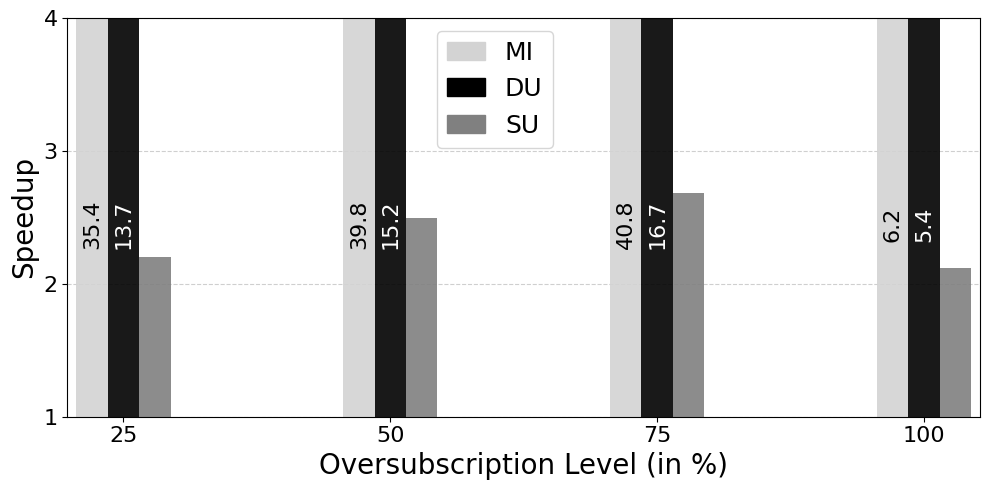

Here is the Python script that generated this plot:
import pandas as pd
import numpy as np
import matplotlib.pyplot as plt
import matplotlib as mpl

mpl.rcParams.update({
    "font.family": "Linux Biolinum O",
    "pdf.fonttype": 42,
    "ps.fonttype": 42,
    "pdf.use14corefonts": False,
})

# -------------------------
# Data
# -------------------------


#For GPH
data_app1 = {
    'Oversubscription Level': [25, 50, 75, 100],
    'SU': [82953.4, 95757.2, 105124, 109976],
    'DU': [83038.8, 95352, 105088, 110686],
    'MI': [78987.7, 95616.6, 104864, 109872]
}

#For HTOVS
data_app2 = {
    'Oversubscription Level': [25, 50, 75, 100],
    'SU': [37727.3, 38418.4, 39197.2, 51908.9],
    'DU': [6062.81, 6289.51, 6304.02, 20573.4],
    'MI': [2232.3, 2401.5, 2572.4, 17741.3]
}

# -------------------------
# Convert to DataFrames
# -------------------------

df1 = pd.DataFrame(data_app1)
df2 = pd.DataFrame(data_app2)

time_cols = [
    'MI',
    'DU',
    'SU',
]

df1[time_cols] /= 1000.0
df2[time_cols] /= 1000.0

# -------------------------
# Plot settings
# -------------------------

y_keys = [
    'MI',
    'DU',
    'SU',
]

colors = [
    'lightgray',
    'black',
    'gray',
]

bar_width = 0.10
group_spacing = 0.85
n_bars = len(y_keys)

x = np.arange(len(df1['Oversubscription Level'])) * group_spacing
bar_offsets = np.arange(n_bars) * bar_width - (n_bars - 1) / 2 * bar_width

# -------------------------
# Overflow annotation
# -------------------------

def annotate_overflow(ax, x_positions, values, ymax, bar_width, key):
    base_fontsize = 10
    ref_bar_width = 0.10
    fontsize = base_fontsize * (bar_width / ref_bar_width)
    fontsize = max(8, min(fontsize, 12))

    if key == "MI":
        font_color = "black"
    elif key == "DU":
        font_color = "white"
    else:
        font_color = "black"

    for xpos, val in zip(x_positions, values):
        if val > ymax:
            ax.text(
                xpos,
                ymax / 2 + 0.45,
                f"{val:.1f}",
                ha='center',
                va='center',
                rotation=90,
                fontsize=16,
                color=font_color,
                clip_on=True,
            )

# -------------------------
# Create figure
# -------------------------

fig, ax = plt.subplots(figsize=(10, 5))

for i, (key, color) in enumerate(zip(y_keys, colors)):
    values = df1[key] / df2[key]
    ax.bar(x + bar_offsets[i], values, bar_width, color=color, alpha=0.9)

ax.set_xlabel("Oversubscription Level (in %)", fontsize=20)
ax.set_ylabel("Speedup", fontsize=20)
ax.tick_params(axis='y', labelsize=16)
ax.set_xticks(x)
ax.margins(x=0.01)
ax.set_xticklabels(df1['Oversubscription Level'], fontsize=16)
ax.set_ylim(1, 4)
ax.set_yticks(np.arange(1, 4.5, 1))
ax.grid(axis='y', linestyle='--', alpha=0.6)
ax.set_axisbelow(True)

ymax = ax.get_ylim()[1]
for i, key in enumerate(y_keys):
    xpos = x + bar_offsets[i]
    values = df1[key] / df2[key]
    annotate_overflow(ax, xpos, values, ymax, bar_width, key)

handles = [plt.Rectangle((0, 0), 1, 1, color=c) for c in colors]
fig.legend(
    handles,
    y_keys,
    loc='lower center',
    ncol=1,
    frameon=True,
    fontsize=18,
    columnspacing=1.0,
    handlelength=1.5,
    handleheight=0.75,
    bbox_to_anchor=(0.5, 0.67),
)

plt.tight_layout()

plt.savefig(
    "comparison_speedup_insert_gph.pdf",
    dpi=300,
)
